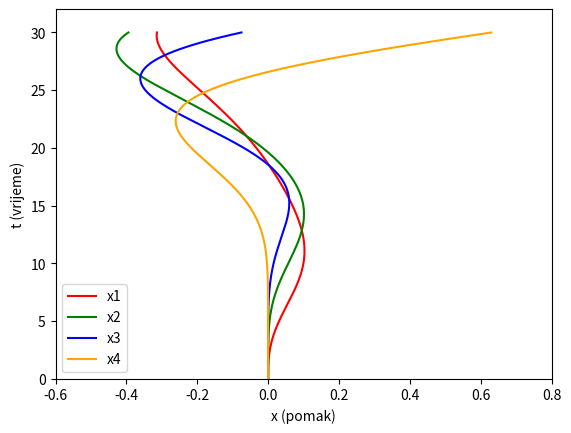
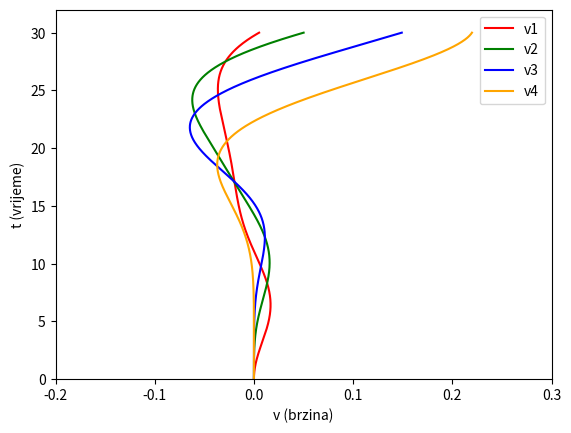
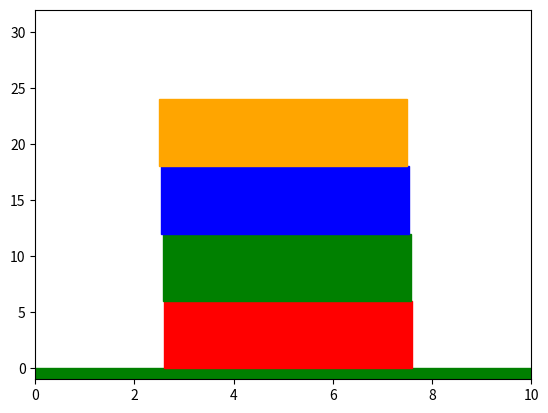

These charts were generated, in order, by the following Python code: (Note: this script raises an exception after producing the figures.)
# Importing the libraries
# Importing the libraries
import numpy as np
from scipy.integrate import odeint
from matplotlib import pyplot as plt
from matplotlib.animation import FuncAnimation
from matplotlib.patches import Rectangle

# Parameters
k = 0.1 # N/m; Spring constant
F0 = 5*0.0000001 # Constant
A = 0.01 # m; Amplitude of a floor
omega = 0.2 # rad/s; Frequency of a floor

# Friction between floors definition
def F_f(v, x): # v = velocity = derivation of x
    if v > 0:
        return -F0
    elif v < 0:
        return F0
    elif v == 0 and k*x <= F0:
        return k*x
    elif v == 0 and k*x > F0:
        return ((F0)*x)/np.abs(x)

# Frequency of the earthquake
def potres(t):
    # print(t)
    if t <= 5:
        return A*np.sin(0.1*t)
    elif t <= 10:
        return A*np.sin(0.3*t)
    elif t <= 15:
        return A*np.sin(0.45*t)
    elif t <= 20:
        return A*np.sin(0.55*t)
    elif t <= 25:
        return A*np.sin(0.63*t)
    else:
        return A*np.sin(0.69*t)

# Function that calculates the right sides of the differential equations
def D(X, t):
    # X1, X2, X3, X4, V1, V2, V3, V4 = X
    return np.array([X[4],
                    X[5],
                    X[6],
                    X[7],
                    k*(-2*X[0] + X[1]) + F_f(X[4], X[0]) + A*np.sin(omega*t), # + potres(t),    # Ground floor
                    k*(X[0] - 2*X[1] + X[2]) + F_f(X[5], X[1]),                                 # First floor      
                    k*(X[1] - 2*X[2] + X[3]) + F_f(X[6], X[2]),                                 # Second floor       
                    k*(X[2] - 2*X[2]) + F_f(X[7], X[3])])                                       # Third floor

# Initial state
X0 = np.array([0, 0, 0, 0, 0, 0, 0, 0])

# Time interval
t_stop = 30 # Mag. 5-6 earthquake lasts up to 30 seconds
nt = t_stop*30 # Number of time steps

T = np.linspace(0, t_stop, nt)

# Integration
X = odeint(D, X0, T)

# Graphs - x
min_x = np.around(min(min(X[:,0]), min(X[:,1]), min(X[:,2]), min(X[:,3]))-0.15, decimals=1)
max_x = np.around(max(max(X[:,0]), max(X[:,1]), max(X[:,2]), max(X[:,3]))+0.15, decimals=1)
plt.xlim(min_x, max_x)
plt.ylim(0, 32)
plt.plot(X[:, 0], T, label='x1', color='red')
plt.plot(X[:, 1], T, label='x2', color='green')
plt.plot(X[:, 2], T, label='x3', color='blue')
plt.plot(X[:, 3], T, label='x4', color='orange')
plt.xlabel('x (pomak)')
plt.ylabel('t (vrijeme)')
plt.legend()

# Graphs - v
plt.figure()
min_v = np.around(min(min(X[:,4]), min(X[:,5]), min(X[:,6]), min(X[:,7]))-0.1, decimals=1)
max_v = np.around(max(max(X[:,4]), max(X[:,5]), max(X[:,6]), max(X[:,7]))+0.1, decimals=1)
plt.xlim(min_v, max_v)
plt.ylim(0, 32)
plt.plot(X[:, 4], T, label='v1', color='red')
plt.plot(X[:, 5], T, label='v2', color='green')
plt.plot(X[:, 6], T, label='v3', color='blue')
plt.plot(X[:, 7], T, label='v4', color='orange')
plt.xlabel('v (brzina)')
plt.ylabel('t (vrijeme)')
plt.legend()

# Animation

fig, ax = plt.subplots()
def frames(i):
    plt.clf()
    plt.xlim(0, 10)
    plt.ylim(-1, 32)
    ax = plt.gca()
    ax.add_patch(Rectangle((0, -1), 10, 1, color='green'))
    ax.add_patch(Rectangle((2.5 + X[i,0], 0), 5, 6, color='red', label='Floor 1'))
    ax.add_patch(Rectangle((2.5 + X[i,1], 6), 5, 6, color='green', label='Floor 2'))
    ax.add_patch(Rectangle((2.5 + X[i,2], 12), 5, 6, color='blue', label='Floor 3'))
    ax.add_patch(Rectangle((2.5 + X[i,3], 18), 5, 6, color='orange', label='Floor 4'))

animation = FuncAnimation(fig, frames, frames=nt) # Create an animation with a total of nt frames
animation.save('Animacija.avi', fps=(nt)/t_stop) # Save the animation as a video file (avi)